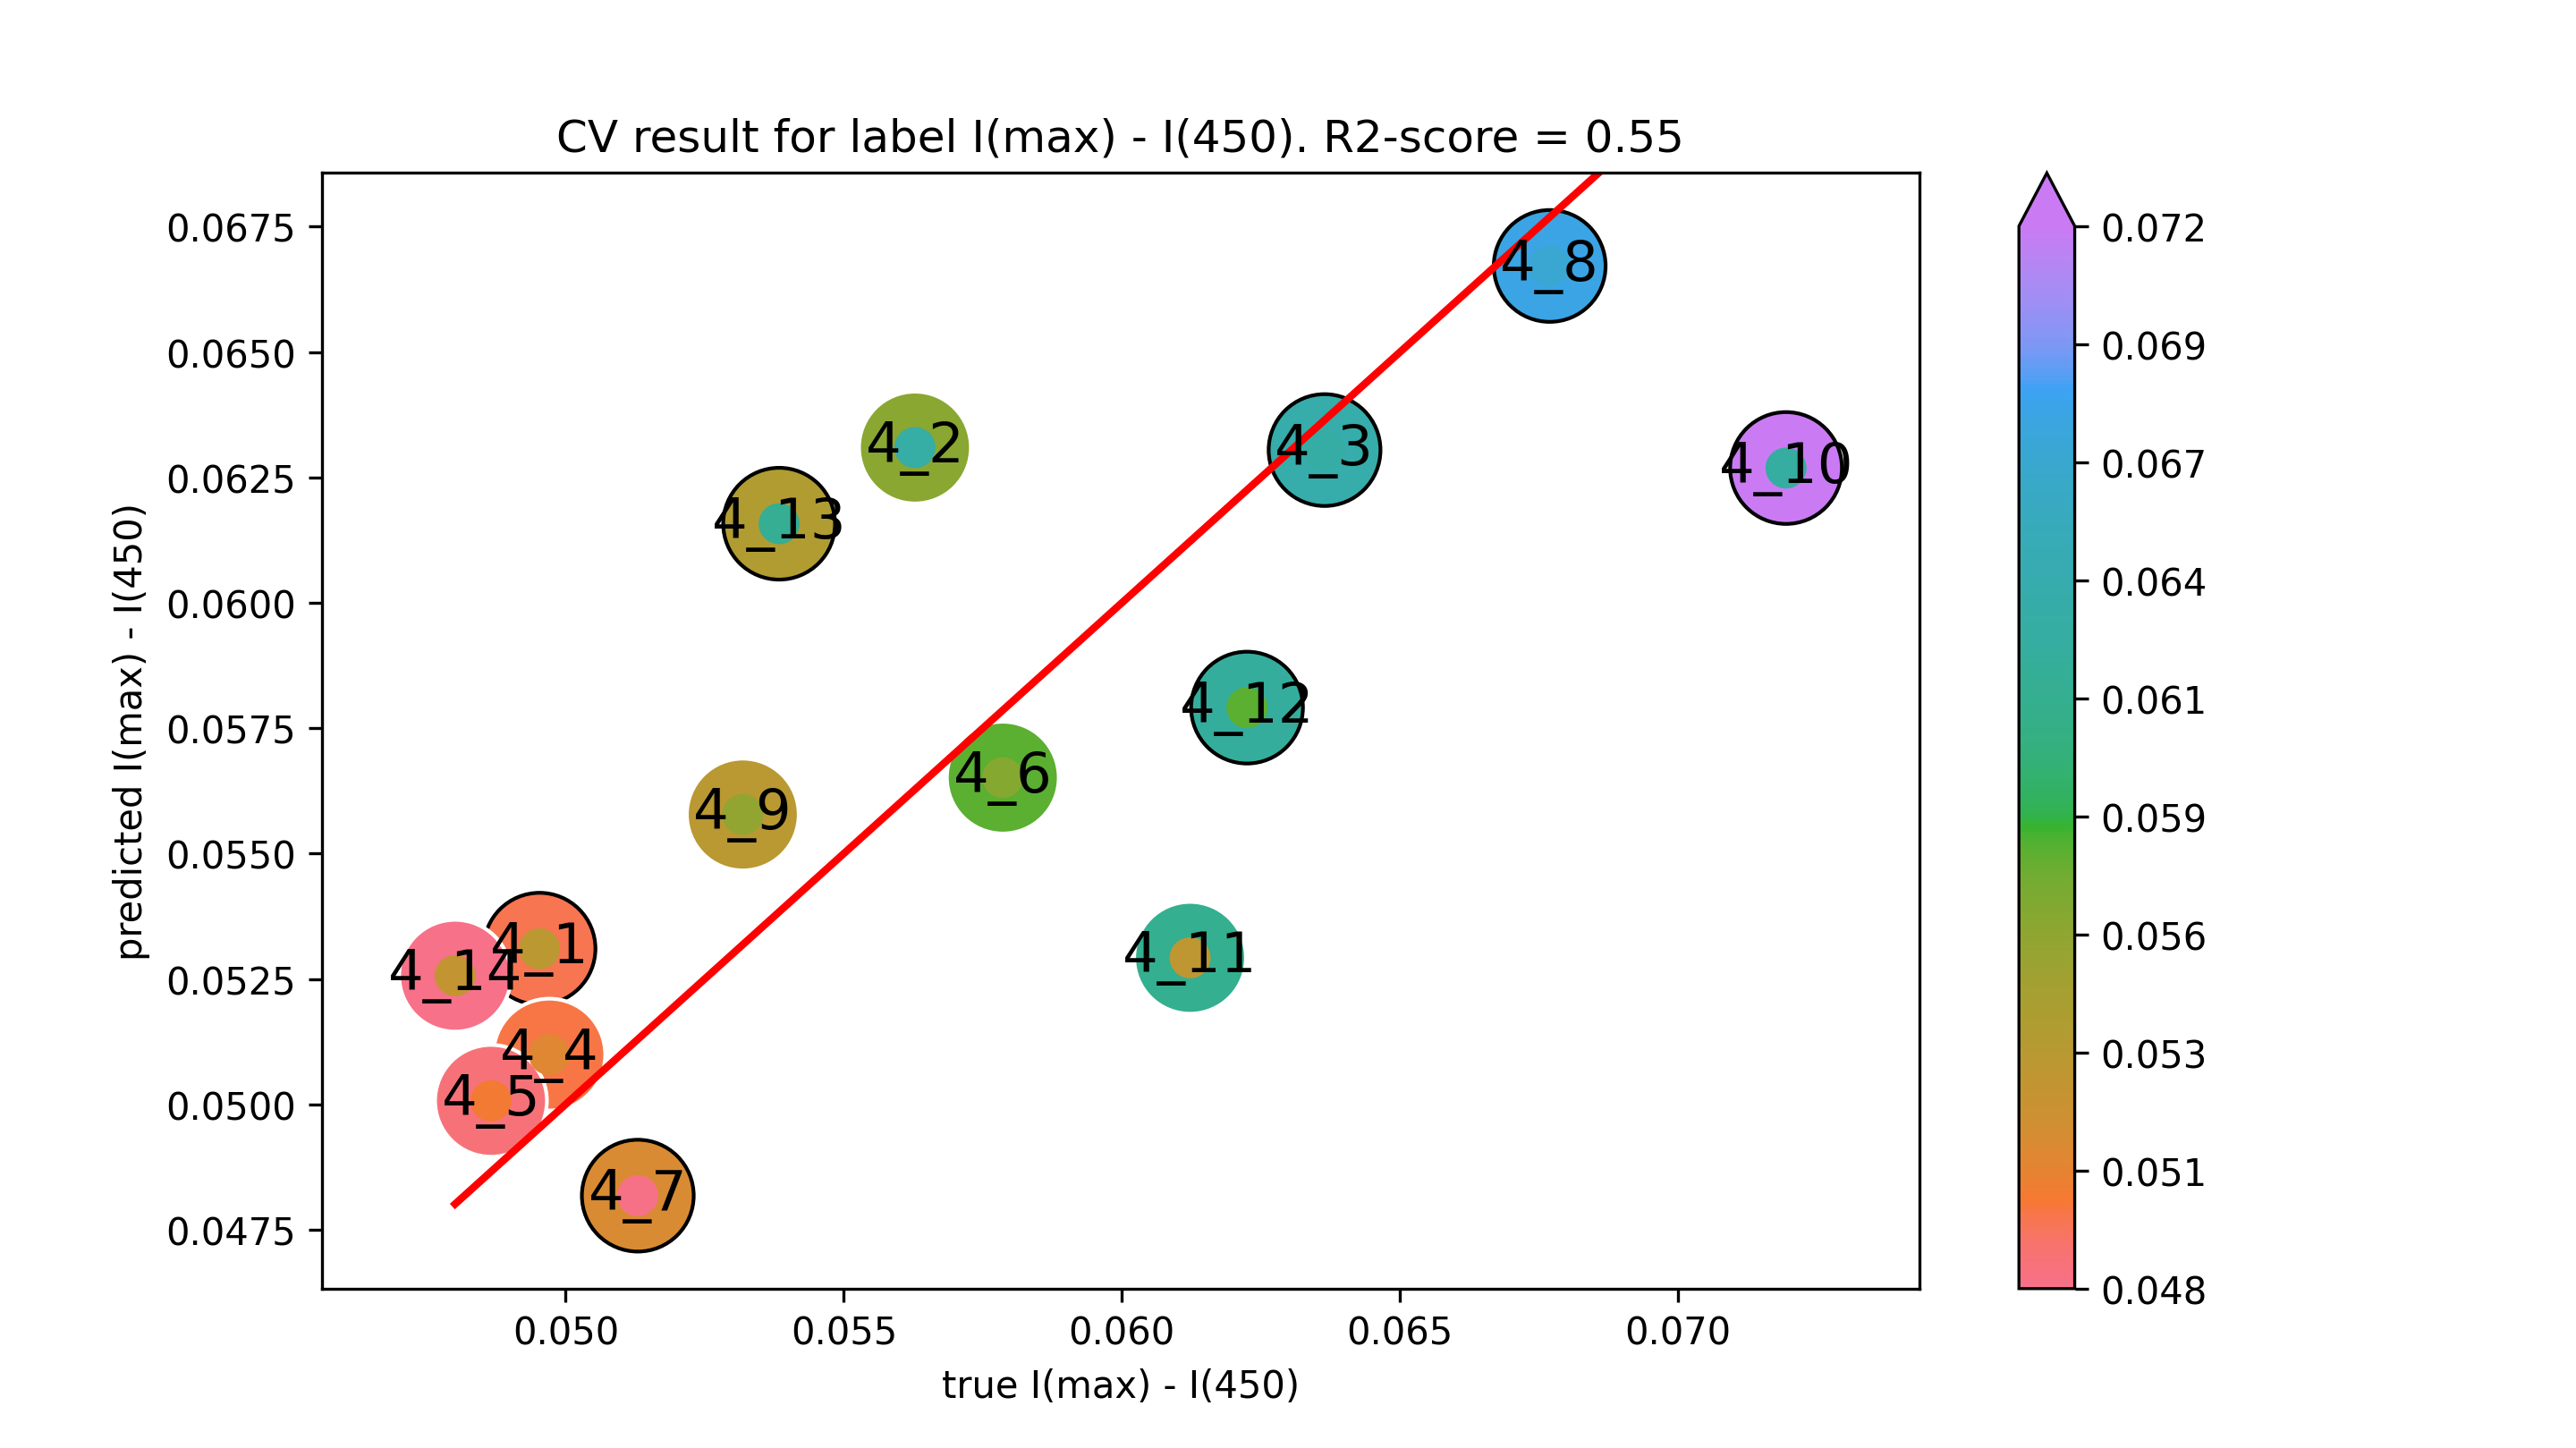

The file beside this chart, header and first rows:
true I(max) - I(450), predicted I(max) - I(450)
0.04953, 0.0531
0.05628, 0.0631
0.06364, 0.06305
0.04971, 0.05099
0.04866, 0.05007
0.05786, 0.05651
0.0513, 0.04818
0.06769, 0.06672
0.05318, 0.05578
0.07194, 0.06269
0.06123, 0.05292
0.06225, 0.05791
0.05384, 0.06158
0.04801, 0.05256
